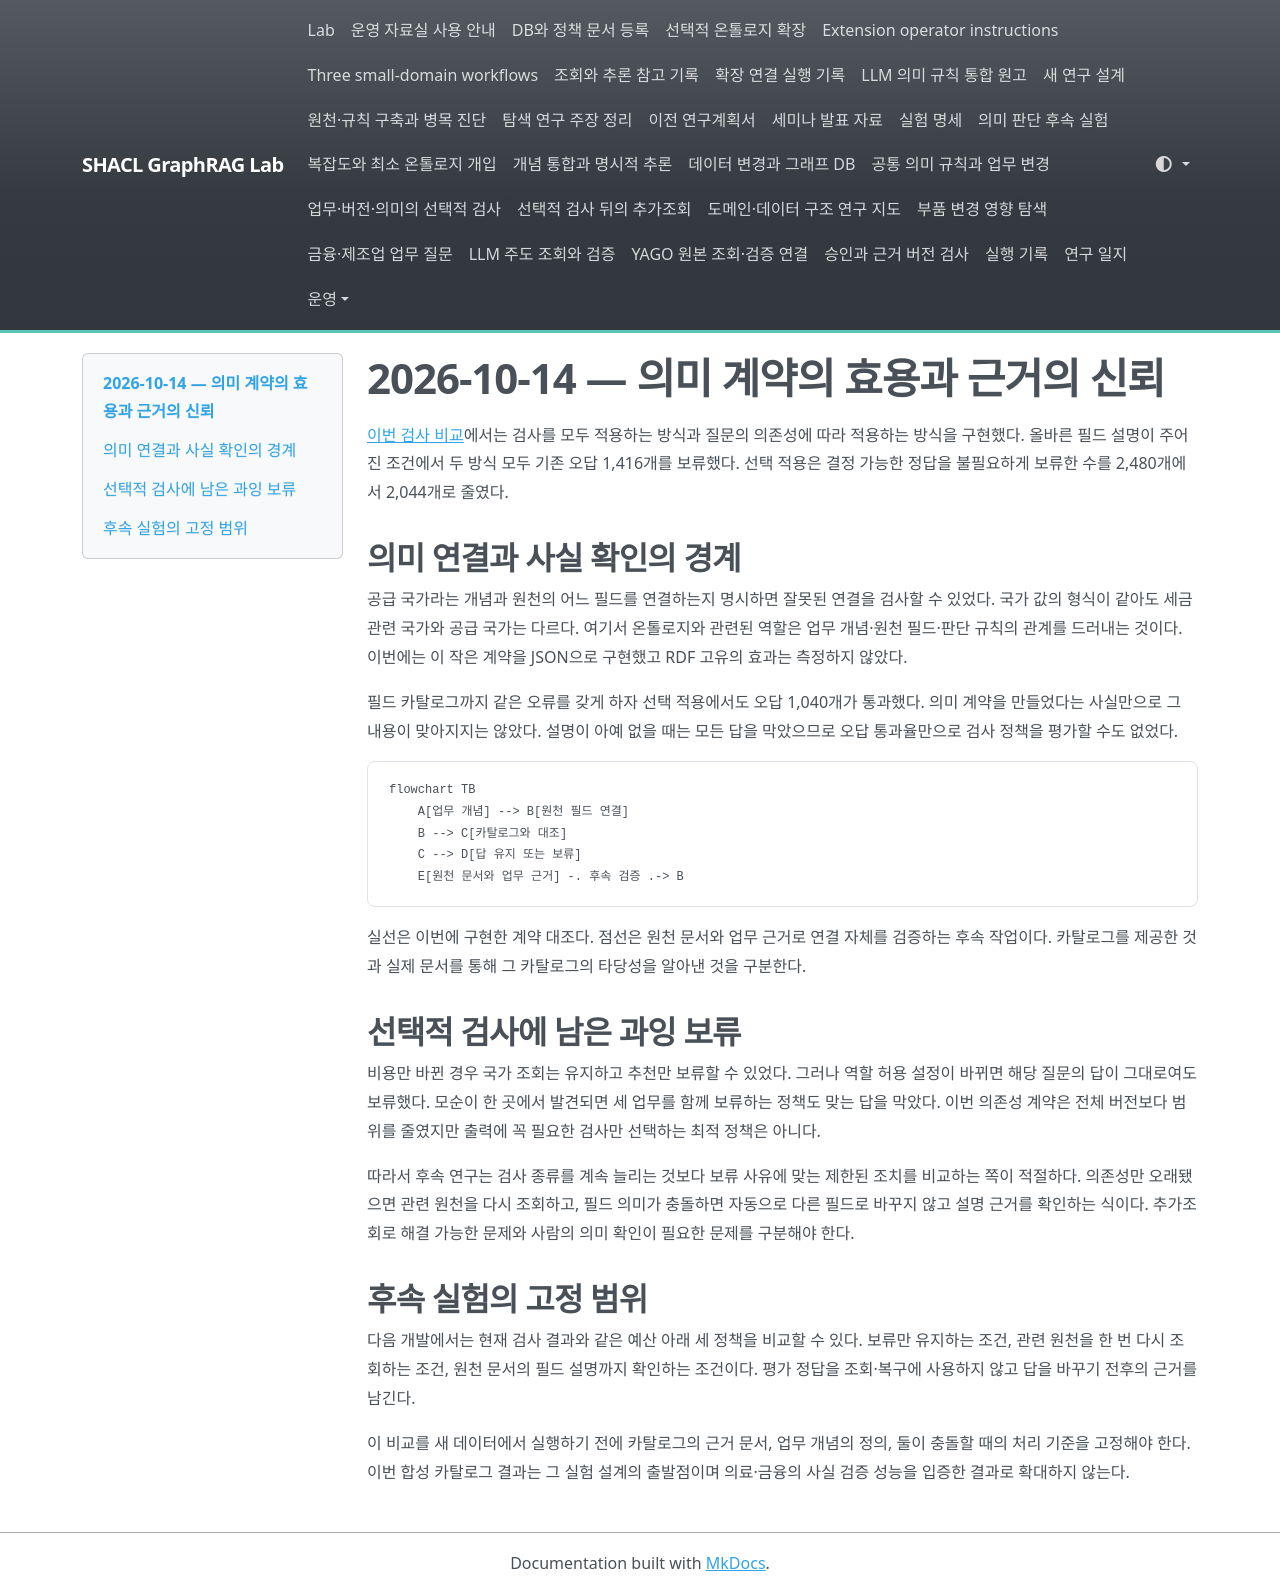

repository: shinysong/shacl-graphrag · page: journal/2026-10-14-semantic-guards/index.html · generator: mkdocs

# 2026-10-14 — 의미 계약의 효용과 근거의 신뢰

[이번 검사 비교](../experiments/records/20261014-semantic-guards.md)에서는 검사를 모두 적용하는 방식과 질문의 의존성에 따라 적용하는 방식을 구현했다. 올바른 필드 설명이 주어진 조건에서 두 방식 모두 기존 오답 1,416개를 보류했다. 선택 적용은 결정 가능한 정답을 불필요하게 보류한 수를 2,480개에서 2,044개로 줄였다.

## 의미 연결과 사실 확인의 경계

공급 국가라는 개념과 원천의 어느 필드를 연결하는지 명시하면 잘못된 연결을 검사할 수 있었다. 국가 값의 형식이 같아도 세금 관련 국가와 공급 국가는 다르다. 여기서 온톨로지와 관련된 역할은 업무 개념·원천 필드·판단 규칙의 관계를 드러내는 것이다. 이번에는 이 작은 계약을 JSON으로 구현했고 RDF 고유의 효과는 측정하지 않았다.

필드 카탈로그까지 같은 오류를 갖게 하자 선택 적용에서도 오답 1,040개가 통과했다. 의미 계약을 만들었다는 사실만으로 그 내용이 맞아지지는 않았다. 설명이 아예 없을 때는 모든 답을 막았으므로 오답 통과율만으로 검사 정책을 평가할 수도 없었다.

```mermaid
flowchart TB
    A[업무 개념] --> B[원천 필드 연결]
    B --> C[카탈로그와 대조]
    C --> D[답 유지 또는 보류]
    E[원천 문서와 업무 근거] -. 후속 검증 .-> B
```

실선은 이번에 구현한 계약 대조다. 점선은 원천 문서와 업무 근거로 연결 자체를 검증하는 후속 작업이다. 카탈로그를 제공한 것과 실제 문서를 통해 그 카탈로그의 타당성을 알아낸 것을 구분한다.

## 선택적 검사에 남은 과잉 보류

비용만 바뀐 경우 국가 조회는 유지하고 추천만 보류할 수 있었다. 그러나 역할 허용 설정이 바뀌면 해당 질문의 답이 그대로여도 보류했다. 모순이 한 곳에서 발견되면 세 업무를 함께 보류하는 정책도 맞는 답을 막았다. 이번 의존성 계약은 전체 버전보다 범위를 줄였지만 출력에 꼭 필요한 검사만 선택하는 최적 정책은 아니다.

따라서 후속 연구는 검사 종류를 계속 늘리는 것보다 보류 사유에 맞는 제한된 조치를 비교하는 쪽이 적절하다. 의존성만 오래됐으면 관련 원천을 다시 조회하고, 필드 의미가 충돌하면 자동으로 다른 필드로 바꾸지 않고 설명 근거를 확인하는 식이다. 추가조회로 해결 가능한 문제와 사람의 의미 확인이 필요한 문제를 구분해야 한다.

## 후속 실험의 고정 범위

다음 개발에서는 현재 검사 결과와 같은 예산 아래 세 정책을 비교할 수 있다. 보류만 유지하는 조건, 관련 원천을 한 번 다시 조회하는 조건, 원천 문서의 필드 설명까지 확인하는 조건이다. 평가 정답을 조회·복구에 사용하지 않고 답을 바꾸기 전후의 근거를 남긴다.

이 비교를 새 데이터에서 실행하기 전에 카탈로그의 근거 문서, 업무 개념의 정의, 둘이 충돌할 때의 처리 기준을 고정해야 한다. 이번 합성 카탈로그 결과는 그 실험 설계의 출발점이며 의료·금융의 사실 검증 성능을 입증한 결과로 확대하지 않는다.
